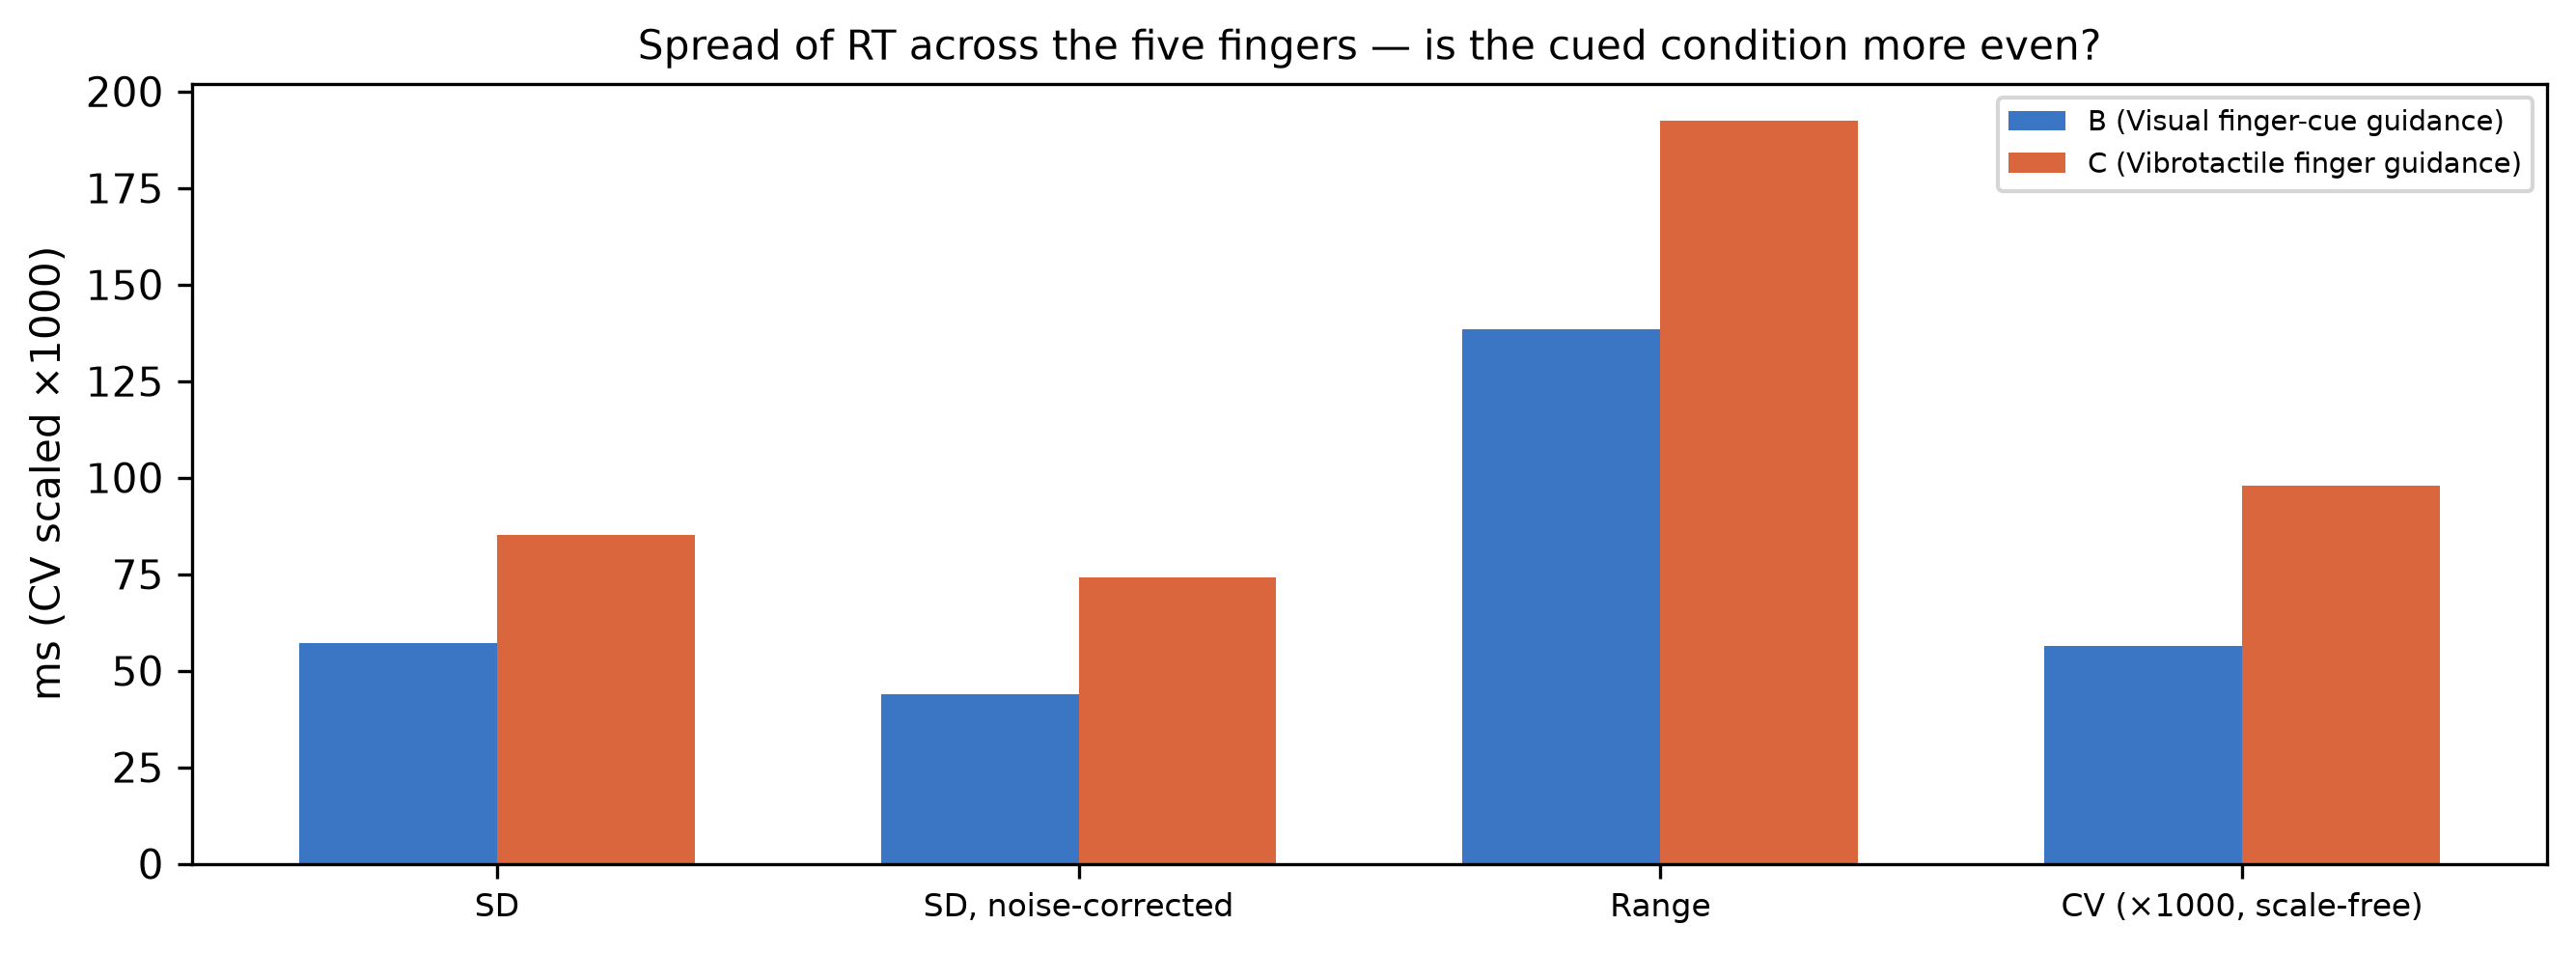

Source data for this figure (header and first rows):
participant, condition, mean, sd_raw, sd_corrected, range, cv_raw, cv_corrected, mean_cell_sem, n_fingers
P14, B, 1.012, 0.05716, 0.04401, 0.1385, 0.05651, 0.04351, 0.03612, 5
P14, C, 0.8697, 0.08508, 0.07405, 0.1924, 0.09782, 0.08514, 0.03864, 5
